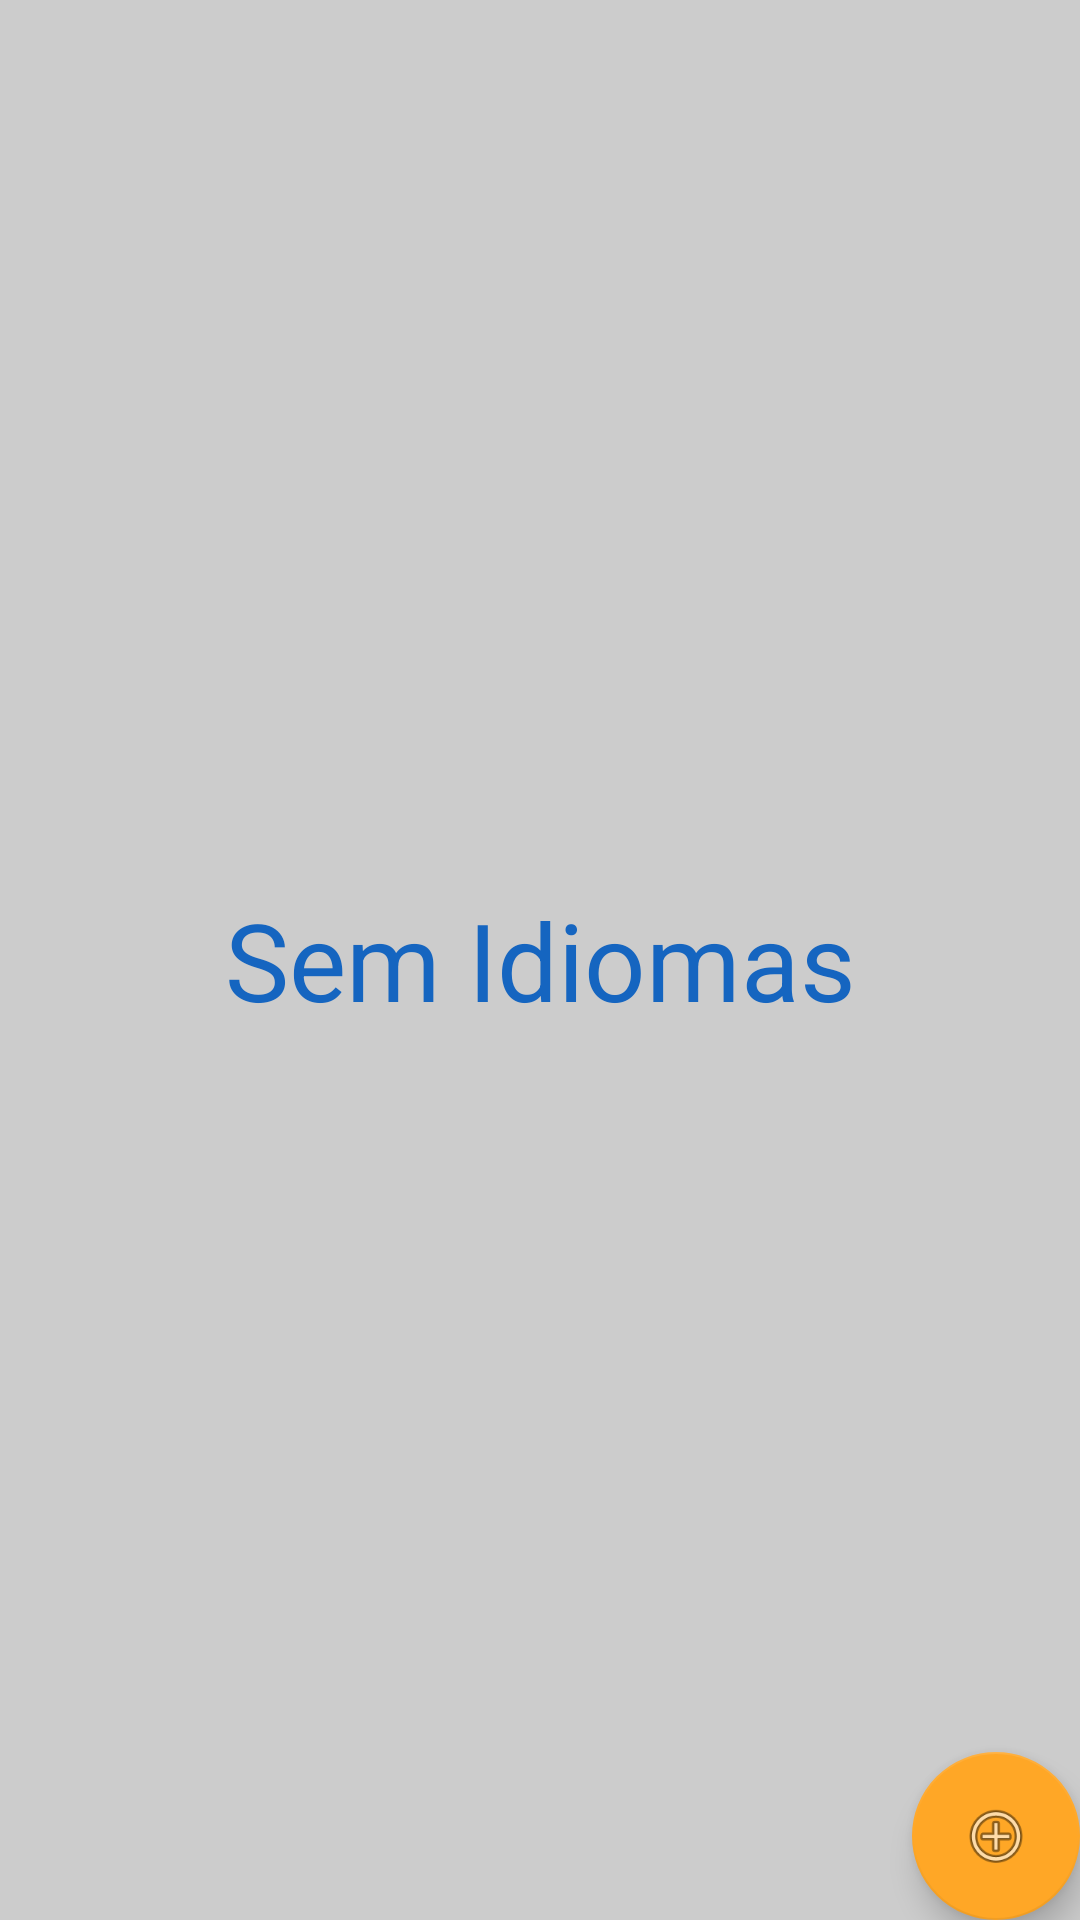

This screen was rendered from an Android layout file. Write that file and the resources it references.
<!-- AndroidManifest.xml: activity theme SemBarra -->
<!-- res/layout/fragment_idiomas.xml -->
<?xml version="1.0" encoding="utf-8"?>
<RelativeLayout xmlns:android="http://schemas.android.com/apk/res/android"
    xmlns:app="http://schemas.android.com/apk/res-auto"
    android:layout_width="match_parent"
    android:layout_height="match_parent"
    android:background="@color/cinzaClaro"
    android:orientation="vertical">

    <TextView
        android:id="@+id/vazia_idioma"
        android:layout_width="match_parent"
        android:layout_height="match_parent"
        android:gravity="center"
        android:text="Sem Idiomas"
        android:textAlignment="center"
        android:textColor="@color/colorPrimary"
        android:textSize="36sp" />

    <ScrollView
        android:layout_width="match_parent"
        android:layout_height="match_parent"
        android:clipToPadding="false"
        android:fillViewport="true">

        <RelativeLayout
            android:layout_width="match_parent"
            android:layout_height="match_parent">

            <ListView
                android:id="@+id/lv_idiomas"
                android:layout_width="match_parent"
                android:layout_height="wrap_content"
                android:layout_gravity="top|center_horizontal"
                android:divider="@color/cinzaClaro"
                android:dividerHeight="10.0sp"
                android:padding="5dp" />

            <TextView
                android:id="@+id/qtd_idiomas"
                android:layout_width="match_parent"
                android:layout_height="wrap_content"
                android:layout_below="@id/lv_idiomas"
                android:gravity="center"
                android:textAlignment="center"
                android:textColor="@color/textColorPrimary"
                android:textSize="24sp" />

        </RelativeLayout>
    </ScrollView>

    <android.support.design.widget.FloatingActionButton
        android:id="@+id/fabAddIdiomas"
        android:layout_width="136dp"
        android:layout_height="wrap_content"
        android:layout_alignParentBottom="true"
        android:layout_alignParentEnd="true"
        android:layout_alignParentRight="true"
        android:clickable="true"
        app:fabSize="normal"
        app:srcCompat="@android:drawable/ic_menu_add" />

</RelativeLayout>
<!-- resources referenced by this layout -->
<resources>
  <color name="cinzaClaro">#cccccc</color>
  <color name="colorPrimary">#1565C0</color>
  <color name="textColorPrimary">#ffffff</color>
  <style name="SemBarra" parent="Theme.AppCompat.NoActionBar">
          
          <item name="android:windowBackground">@android:color/white</item>
          <item name="android:itemBackground">@android:color/white</item>
          <item name="colorPrimary">@color/colorPrimary</item>
          <item name="colorPrimaryDark">@color/colorPrimaryDark</item>
          <item name="colorAccent">@color/colorSecundary</item>
      </style>
  <color name="colorPrimaryDark">#303F9F</color>
  <color name="colorSecundary">#FFA726</color>
</resources>
